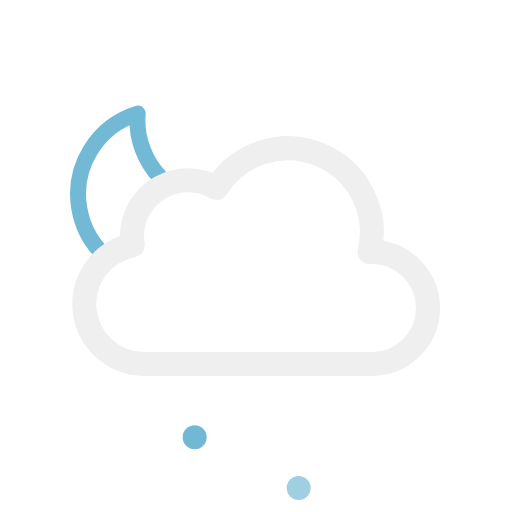
t = 0.00 s
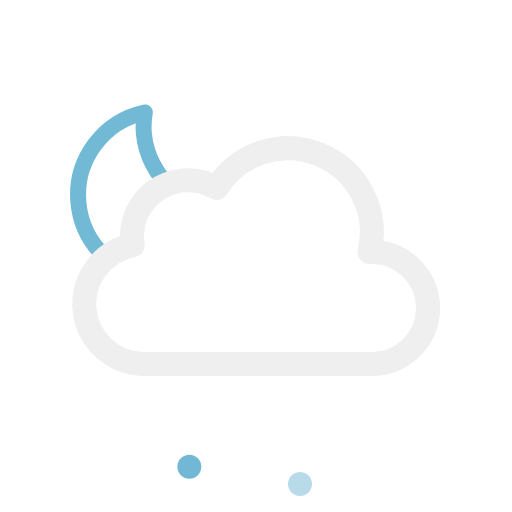
t = 1.25 s
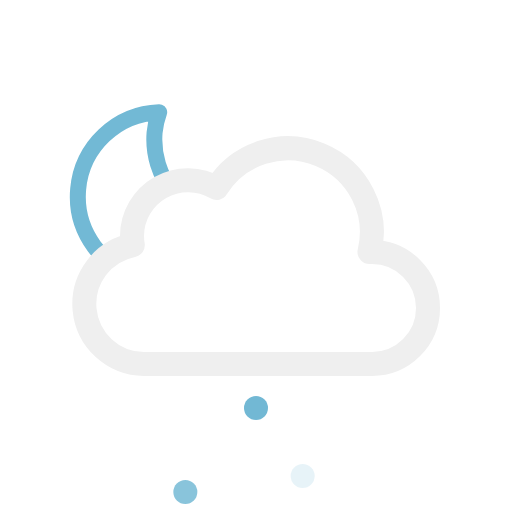
t = 3.75 s
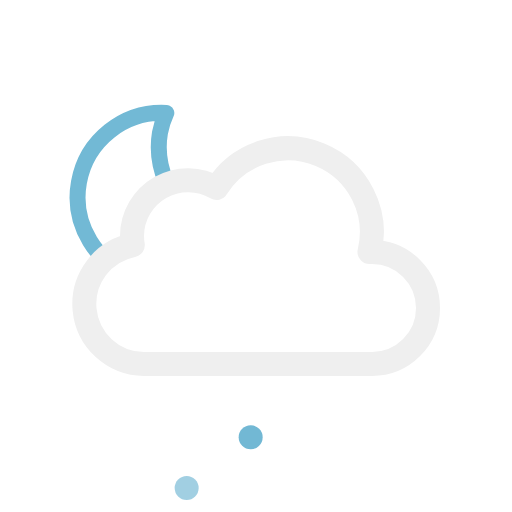
t = 5.00 s
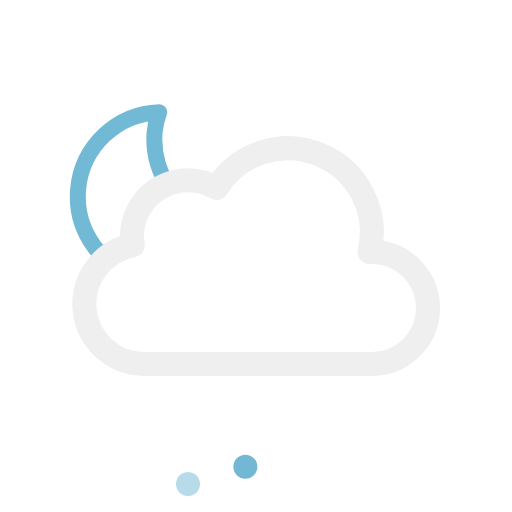
t = 6.25 s
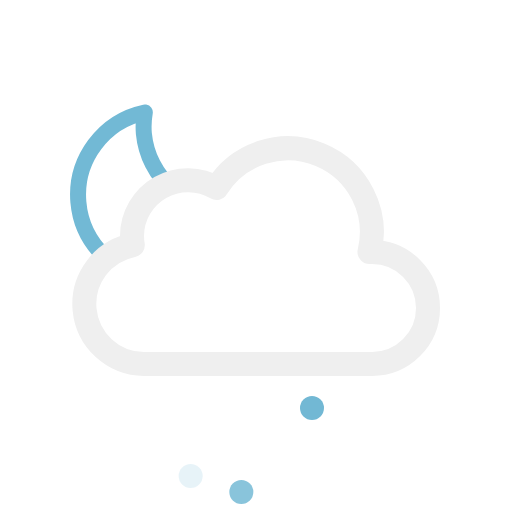
t = 8.75 s

The animated SVG that drew these frames (rendered in a browser with its animation timeline set to each time). Animation: 7 SMIL elements (animate=3,animateTransform=4); one cycle of 10.00 s, repeats indefinitely.

<svg xmlns="http://www.w3.org/2000/svg" viewBox="0 0 64 64">
	<defs>
		<clipPath id="a">
			<polygon points="10.55 34.21 6.72 30.79 4.72 24.79 5.72 17.79 9.72 12.79 14.72 9.79 20.72 9.79 25.72 10.79 28.72 13.79 31.28 18.15 26.72 22.79 21.72 22.79 16.72 27.79 16.72 30.79 10.55 34.21" fill="none"/>
		</clipPath>
		<clipPath id="b">
			<polygon points="21.17 46.81 18 64 42 64 44.75 46.81 21.17 46.81" fill="none"/>
		</clipPath>
	</defs>
	<g clip-path="url(#a)">
		<g>
			<path d="M29.33,27.13A10.6,10.6,0,0,1,18.65,16.6,10.44,10.44,0,0,1,19,14,10.54,10.54,0,1,0,30.5,27.07,11.46,11.46,0,0,1,29.33,27.13Z" fill="none" stroke="#72b9d5" stroke-linecap="round" stroke-linejoin="round" stroke-width="2"/>

			<animateTransform attributeName="transform" type="rotate" values="-10 19.22 24.293;10 19.22 24.293;-10 19.22 24.293" dur="10s" repeatCount="indefinite"/>
		</g>
	</g>
	<path d="M46.5,31.5l-.32,0a10.49,10.49,0,0,0-19.11-8,7,7,0,0,0-10.57,6,7.21,7.21,0,0,0,.1,1.14A7.5,7.5,0,0,0,18,45.5a4.19,4.19,0,0,0,.5,0v0h28a7,7,0,0,0,0-14Z" fill="none" stroke="#efefef" stroke-linejoin="round" stroke-width="3"/>
	<g clip-path="url(#b)">
		<g>
			<circle cx="32" cy="50" r="1.5" fill="#72b8d4"/>
			<animateTransform attributeName="transform" type="translate" values="2 -10; -2 12; -1 9" dur="0.6s" repeatCount="indefinite"/>
			<animate attributeName="opacity" values="1;1;0" dur="0.6s" repeatCount="indefinite"/>
		</g>
		<g>
			<circle cx="39" cy="50" r="1.5" fill="#72b8d4"/>
			<animateTransform attributeName="transform" type="translate" values="2 -10; -2 12; -1 9" dur="0.6s" begin="-0.4s" repeatCount="indefinite"/>
			<animate attributeName="opacity" values="1;1;0" dur="0.6s" begin="-0.4s" repeatCount="indefinite"/>
		</g>
		<g>
			<circle cx="25" cy="50" r="1.5" fill="#72b8d4"/>
			<animateTransform attributeName="transform" type="translate" values="2 -10; -2 12; -1 9" dur="0.6s" begin="-0.2s" repeatCount="indefinite"/>
			<animate attributeName="opacity" values="1;1;0" dur="0.6s" begin="-0.2s" repeatCount="indefinite"/>
		</g>
	</g>
</svg>
